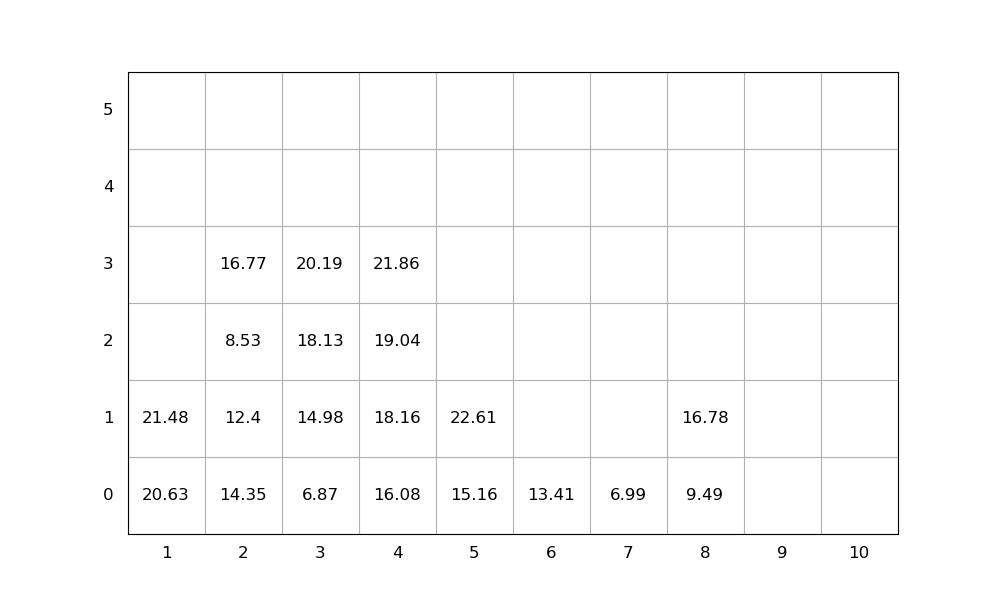

Data behind this chart, as committed beside it:
idx, loc_x, loc_y, loc_z, weight, group, score, seq, emerg, reloc, size(ft)
1, 8, 0, 0, 9.49, 0, 9.49, 0, 0, 0, 20
2, 8, 0, 1, 16.78, 0, 16.78, 0, 0, 0, 20
3, 1, 0, 0, 20.63, 0, 20.63, 0, 0, 0, 20
4, 6, 0, 0, 13.41, 0, 13.41, 0, 0, 0, 20
5, 7, 0, 0, 6.99, 0, 6.99, 0, 0, 0, 20
6, 4, 0, 0, 16.08, 0, 16.08, 1, 0, 0, 20
7, 3, 0, 0, 6.87, 0, 6.87, 2, 0, 0, 20
8, 4, 0, 1, 18.16, 0, 18.16, 3, 0, 0, 20
9, 3, 0, 1, 14.98, 0, 14.98, 4, 0, 0, 20
10, 2, 0, 0, 14.35, 0, 14.35, 5, 0, 1.0, 20
11, 4, 0, 2, 19.04, 0, 19.04, 6, 0, 0, 20
12, 1, 0, 1, 21.48, 0, 21.48, 7, 0, 0, 20
13, 3, 0, 2, 18.13, 0, 18.13, 8, 0, 0, 20
14, 4, 0, 3, 21.86, 0, 21.86, 9, 0, 0, 20
15, 5, 0, 0, 15.16, 0, 15.16, 10, 0, 0, 20
16, 5, 0, 1, 22.61, 0, 22.61, 11, 0, 0, 20
17, 2, 0, 1, 12.4, 0, 12.4, 12, 0, 1.0, 20
18, 2, 0, 2, 8.53, 0, 8.53, 13, 0, 1.0, 20
19, 3, 0, 3, 20.19, 0, 20.19, 14, 0, 0, 20
20, 2, 0, 3, 16.77, 0, 16.77, 15, 0, 1.0, 20
